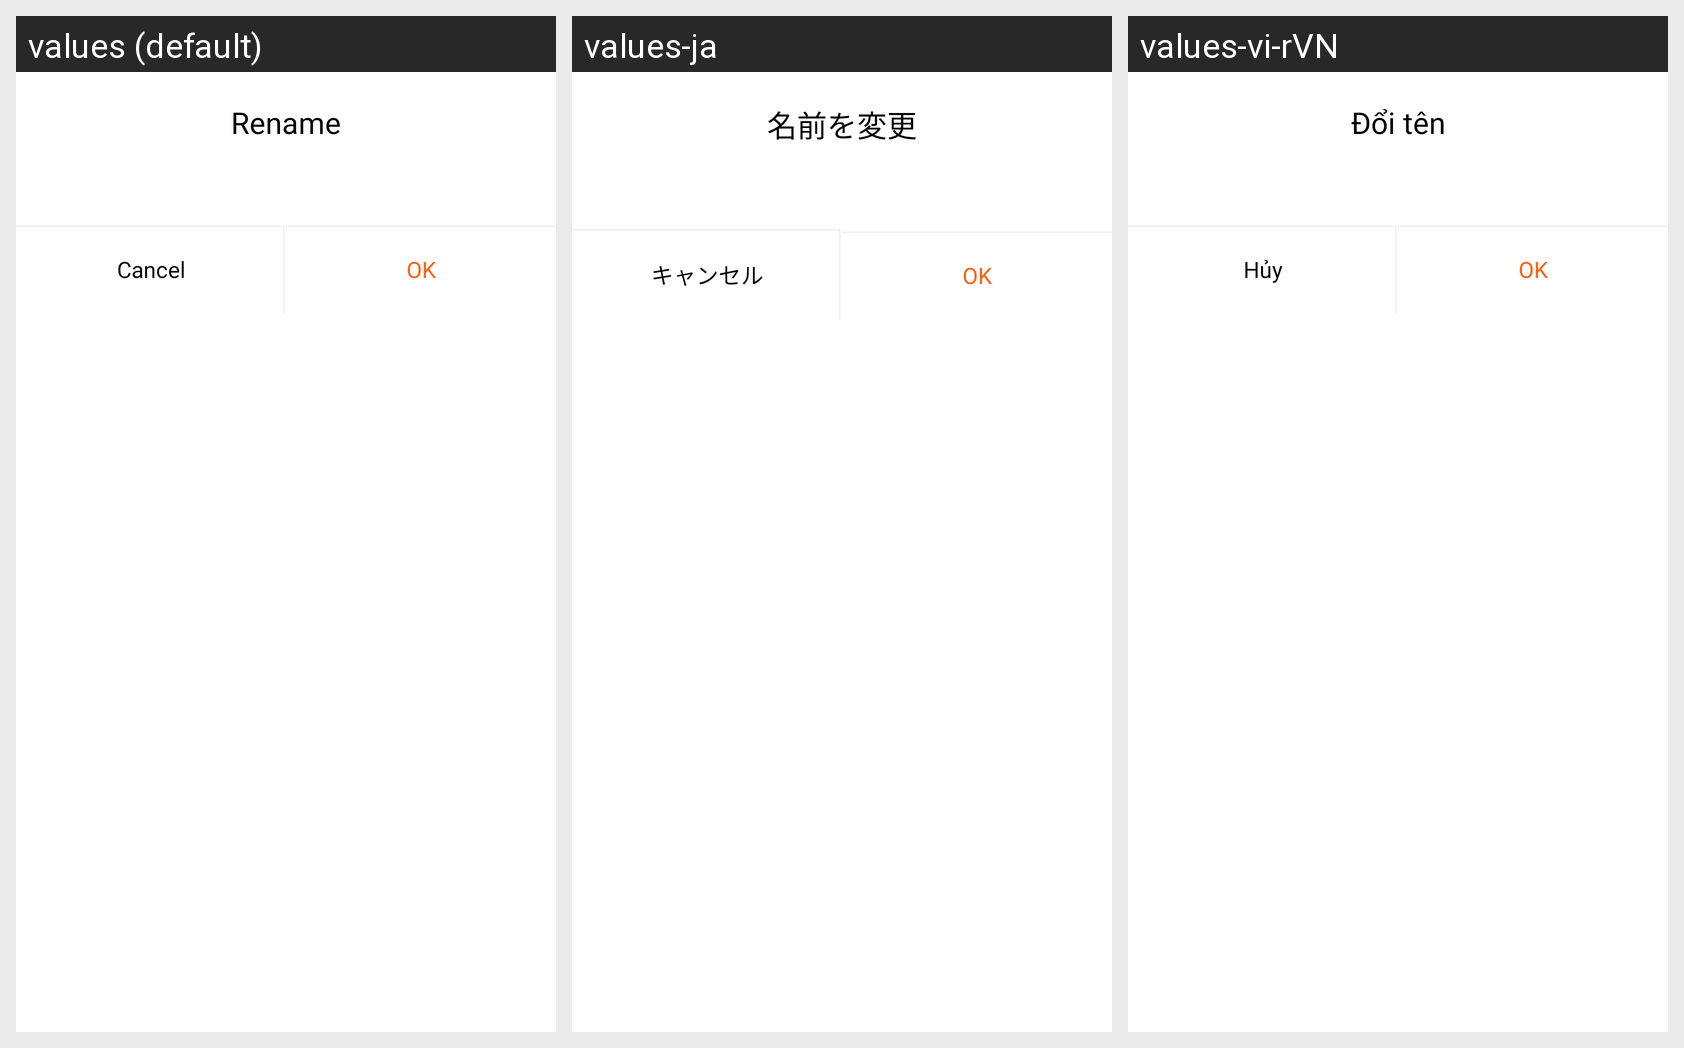

Translations of the strings shown on this Android screen, per locale in the grid:
Android screen res/layout/layout_dialog_rename.xml rendered under 3 locales, left to right: values (default), values-ja, values-vi-rVN. Device: Nexus 5 (rendered at 1080×1920; each locale shown at half size, 540×960, under a caption strip naming it); theme Theme.PowerPointReader.
Other locales in the repository, not shown: values-es, values-fr, values-hi, values-in, values-nl, values-pt.
Strings drawn on this screen, with the default value and each locale's value (text and hints the layout hard-codes, and strings that could not be matched under every locale, appear in the picture but are not listed):

rename
  values: Rename
  values-ja: 名前を変更
  values-vi-rVN: Đổi tên

cancel
  values: Cancel
  values-ja: キャンセル
  values-vi-rVN: Hủy

ok
  values: OK
  values-ja: OK
  values-vi-rVN: OK
